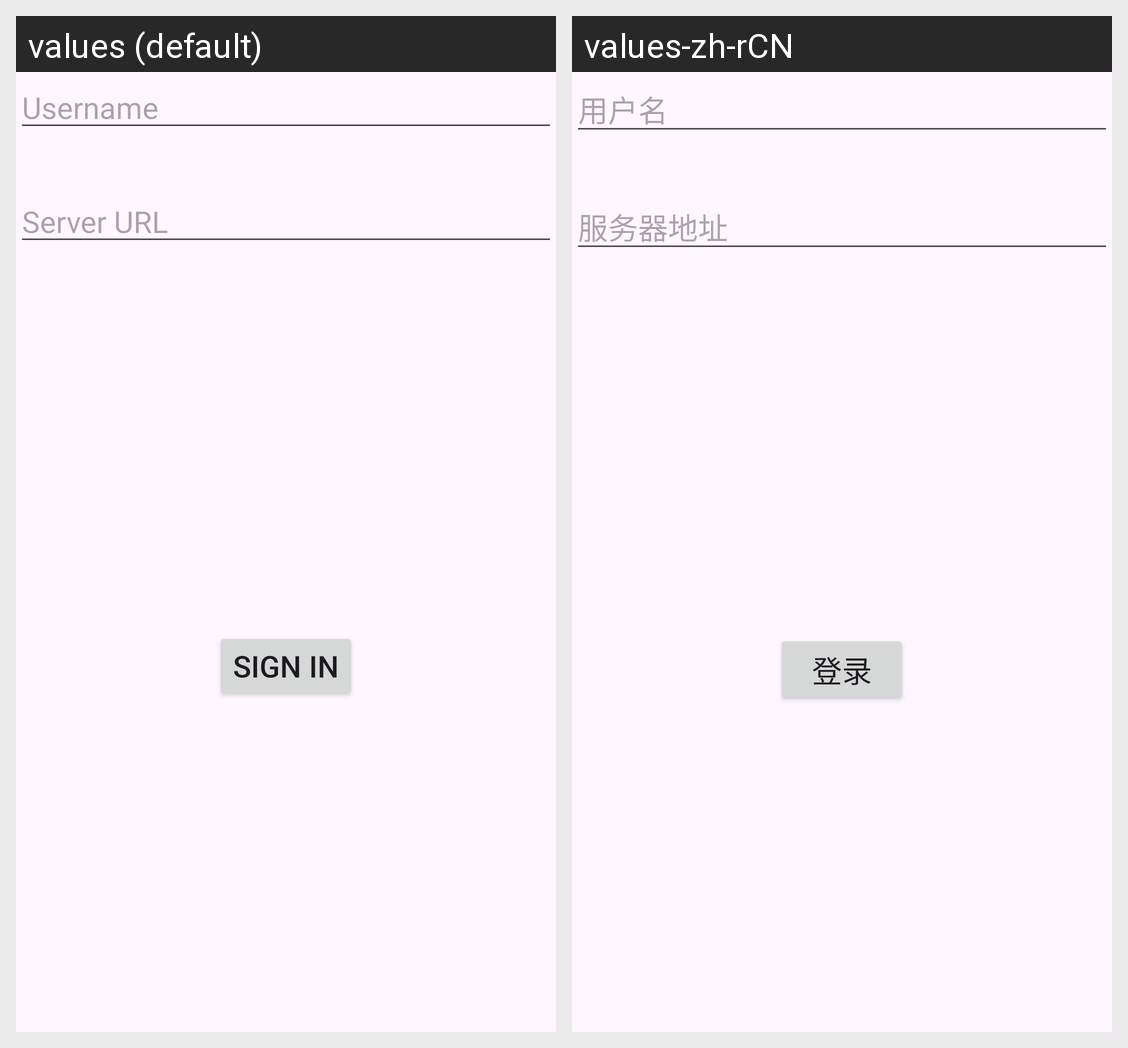

Locale-by-locale string values for the Android screen shown in this grid:
Android screen res/layout/activity_login.xml rendered under 2 locales, left to right: values (default), values-zh-rCN. Device: Nexus 5 (rendered at 1080×1920; each locale shown at half size, 540×960, under a caption strip naming it); theme Theme.ChitChat_Android.
Strings drawn on this screen, with the default value and each locale's value (text and hints the layout hard-codes, and strings that could not be matched under every locale, appear in the picture but are not listed):

user_name
  values: Username
  values-zh-rCN: 用户名

server_url
  values: Server URL
  values-zh-rCN: 服务器地址

action_sign_in_short
  values: Sign in
  values-zh-rCN: 登录
